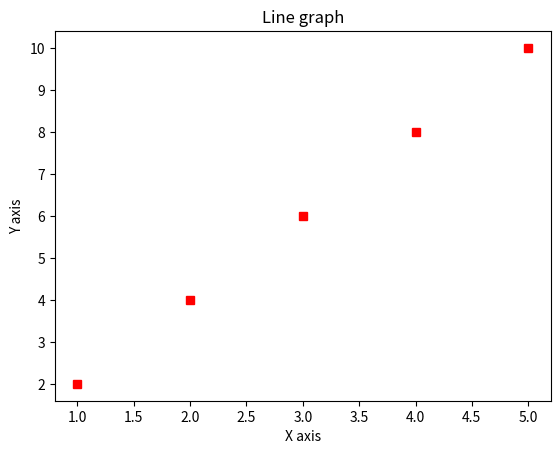

Write the Python code that produced this figure.
import matplotlib.pyplot as plt
plt.title("Line graph")
plt.ylabel("Y axis")
plt.xlabel("X axis")
x = [1,2,3,4,5]
y = [2,4,6,8,10]
plt.plot(x,y,"rs")
plt.show()